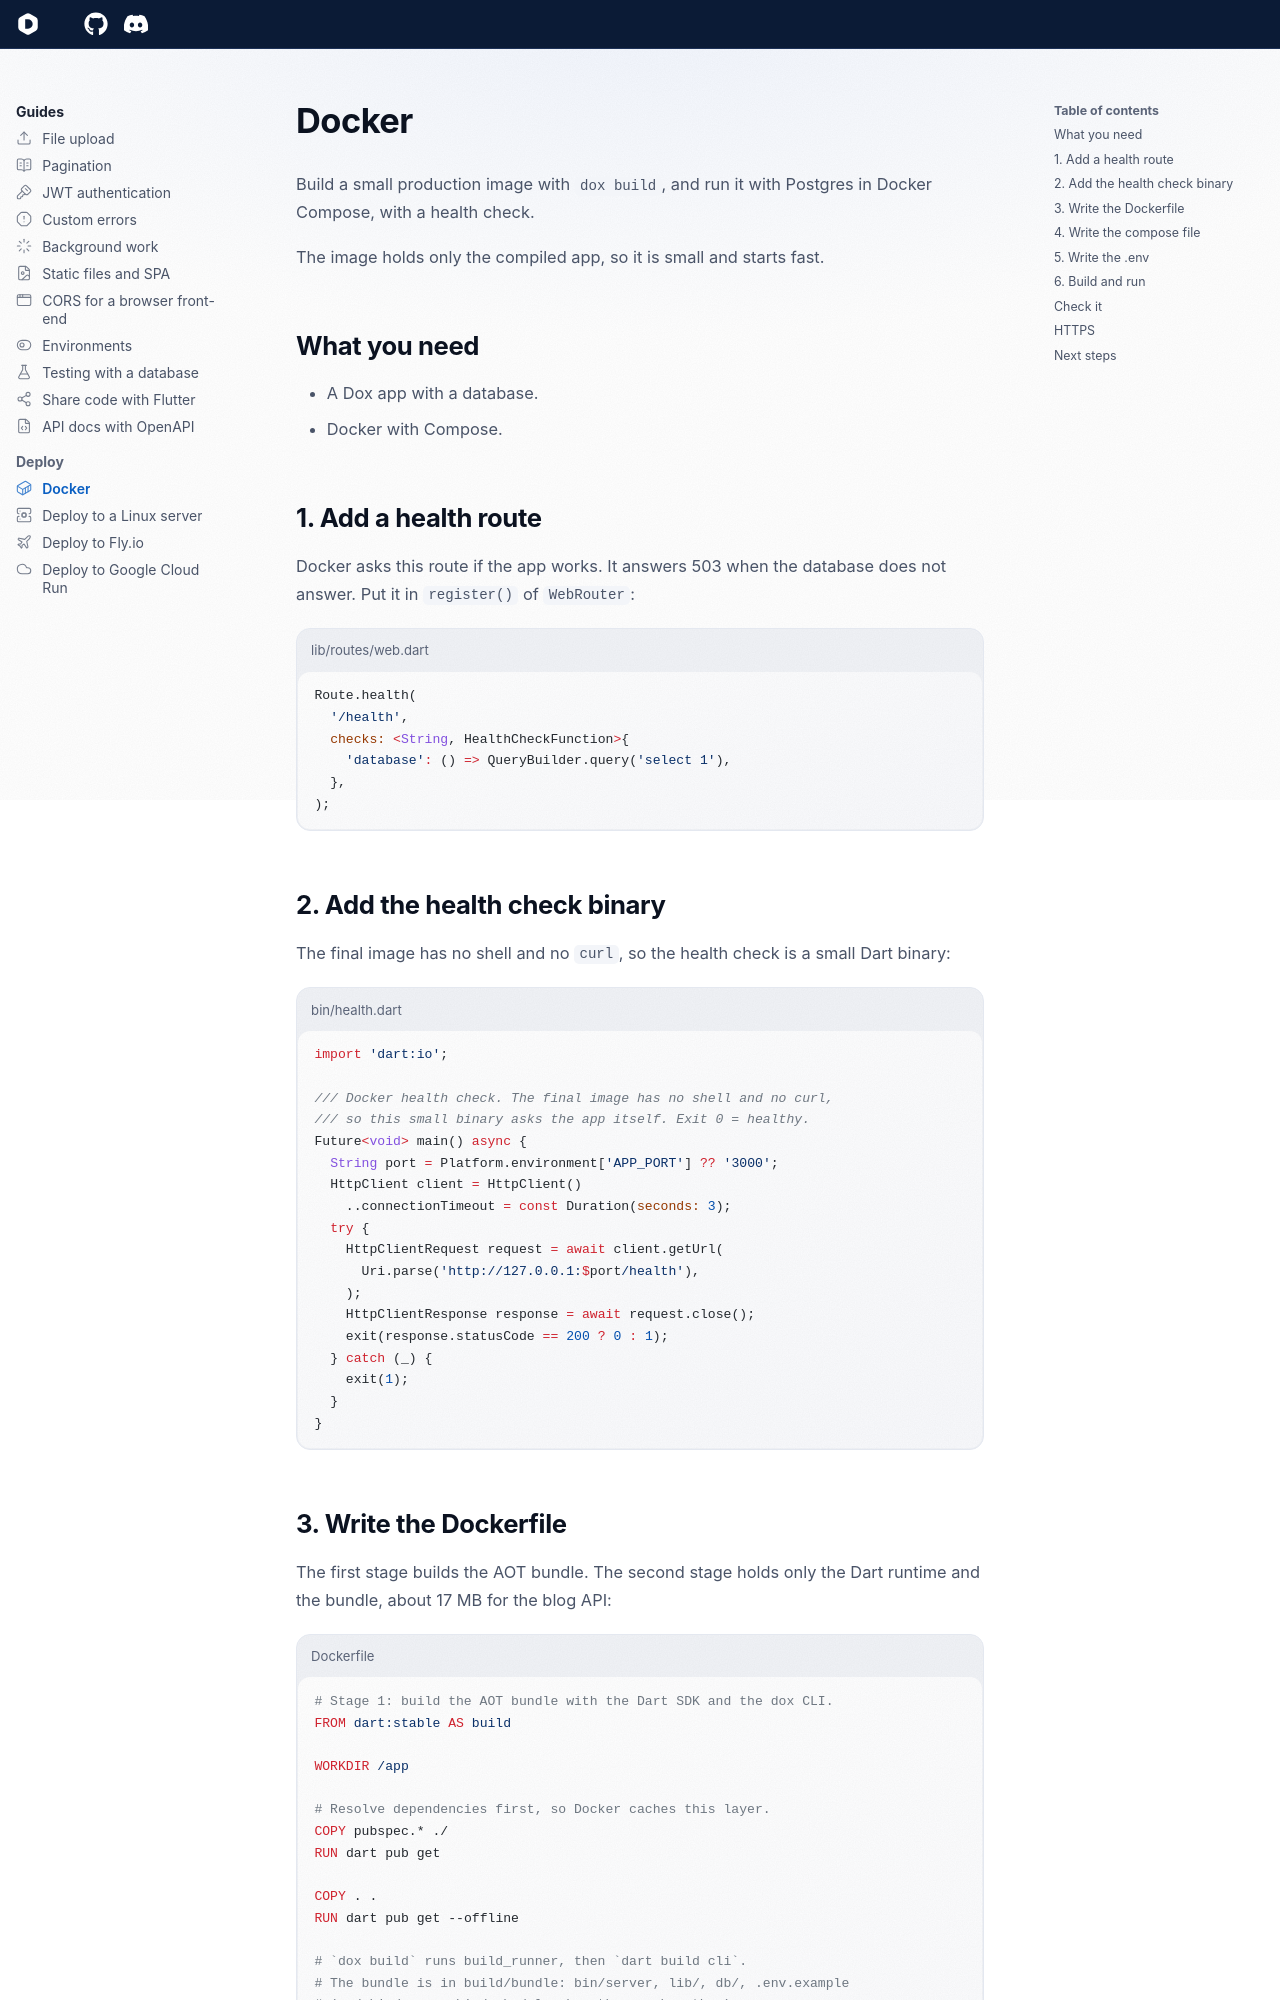

repository: dartondox/dox · page: latest/guides/docker/index.html · generator: mkdocs

---
icon: lucide/container
---

# Docker

Build a small production image with `dox build`, and run it with Postgres in Docker Compose, with a health check.

The image holds only the compiled app, so it is small and starts fast.

## What you need

- A Dox app with a database.
- Docker with Compose.

## 1. Add a health route

Docker asks this route if the app works. It answers 503 when the database does not answer. Put it in `register()` of `WebRouter`:

```dart title="lib/routes/web.dart"
Route.health(
  '/health',
  checks: <String, HealthCheckFunction>{
    'database': () => QueryBuilder.query('select 1'),
  },
);
```

## 2. Add the health check binary

The final image has no shell and no `curl`, so the health check is a small Dart binary:

```dart title="bin/health.dart"
import 'dart:io';

/// Docker health check. The final image has no shell and no curl,
/// so this small binary asks the app itself. Exit 0 = healthy.
Future<void> main() async {
  String port = Platform.environment['APP_PORT'] ?? '3000';
  HttpClient client = HttpClient()
    ..connectionTimeout = const Duration(seconds: 3);
  try {
    HttpClientRequest request = await client.getUrl(
      Uri.parse('http://127.0.0.1:$port/health'),
    );
    HttpClientResponse response = await request.close();
    exit(response.statusCode == 200 ? 0 : 1);
  } catch (_) {
    exit(1);
  }
}
```
